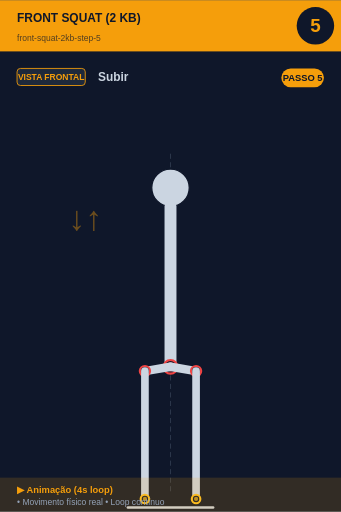
t = 0.00 s
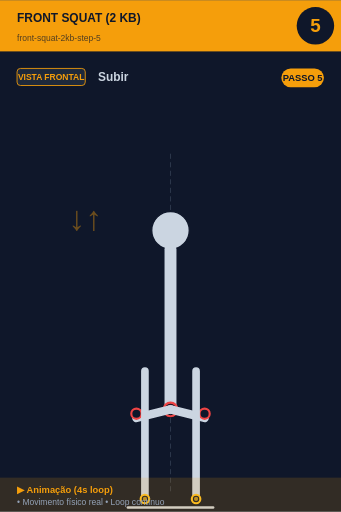
t = 0.80 s
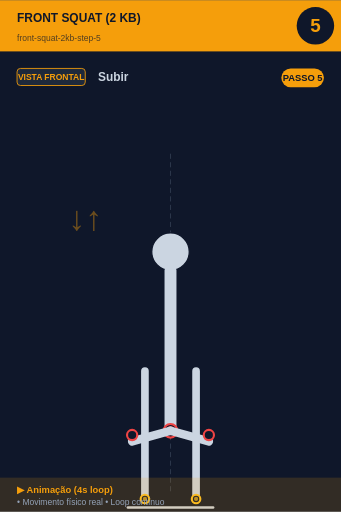
t = 1.20 s
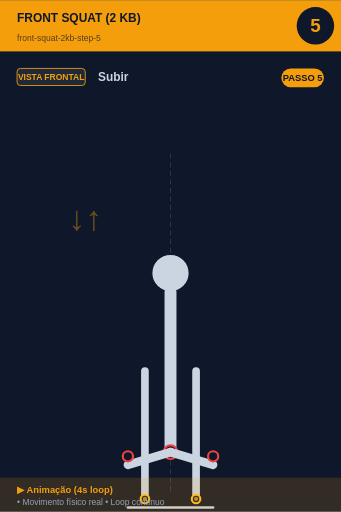
t = 2.00 s
t = 2.80 s: frame unchanged from t = 1.20 s, image omitted
t = 3.20 s: frame unchanged from t = 0.80 s, image omitted

The animated SVG that drew these frames (rendered in a browser with its animation timeline set to each time). Animation: 7 SMIL elements (animate=6,animateTransform=1); one cycle of 4.00 s, repeats indefinitely.

<svg xmlns="http://www.w3.org/2000/svg" viewBox="0 0 400 600" width="400" height="600">
<rect width="400" height="600" fill="#0f172a"/>

<!-- Header -->
<rect x="0" y="0" width="400" height="60" fill="#f59e0b"/>
<text x="20" y="25" font-size="14" font-weight="bold" fill="#0f172a" font-family="sans-serif">FRONT SQUAT (2 KB)</text>
<text x="20" y="48" font-size="10" fill="#0f172a" opacity="0.7" font-family="sans-serif">front-squat-2kb-step-5</text>

<!-- Step number -->
<circle cx="370" cy="30" r="22" fill="#0f172a"/>
<text x="370" y="37" font-size="22" font-weight="bold" fill="#f59e0b" text-anchor="middle" font-family="sans-serif">5</text>

<!-- Vista + título -->
<rect x="20" y="80" width="80" height="20" rx="4" fill="#1e293b" stroke="#f59e0b" stroke-width="1"/>
<text x="60" y="94" font-size="10" font-weight="bold" fill="#f59e0b" text-anchor="middle" font-family="sans-serif">VISTA FRONTAL</text>
<text x="115" y="95" font-size="14" font-weight="bold" fill="#cbd5e1" font-family="sans-serif">Subir</text>

<!-- Corpo -->
<g transform="translate(0, 50)">
<line x1="200" y1="130" x2="200" y2="530" stroke="#475569" stroke-width="1" stroke-dasharray="6,4" opacity="0.6"/>
<g id="squat">
  <!-- Cabeça -->
  <animateTransform attributeName="transform" type="translate"
    values="0,0; 0,100; 0,100; 0,0"
    keyTimes="0;0.4;0.6;1"
    dur="4s" repeatCount="indefinite"/>
  <circle cx="200" cy="170" r="22" fill="#cbd5e1" stroke="#0f172a" stroke-width="1.5"/>

  <!-- Tronco -->
  <line x1="200" y1="192" x2="200" y2="380" stroke="#cbd5e1" stroke-width="14" stroke-linecap="round"/>
  <circle cx="200" cy="380" r="8" fill="#0f172a" stroke="#ef4444" stroke-width="2.5"/>
  <circle cx="200" cy="380" r="5.5" fill="#ef4444" opacity="0.7"/>

  <!-- Coxas (animadas: paralelas ao chão quando baixo) -->
  <line x1="200" y1="380" x2="250" y2="395" stroke="#cbd5e1" stroke-width="10" stroke-linecap="round">
    <animate attributeName="x2" values="230;250;250;230" keyTimes="0;0.4;0.6;1" dur="4s" repeatCount="indefinite"/>
    <animate attributeName="y2" values="385;395;395;385" keyTimes="0;0.4;0.6;1" dur="4s" repeatCount="indefinite"/>
  </line>
  <line x1="200" y1="380" x2="150" y2="395" stroke="#cbd5e1" stroke-width="10" stroke-linecap="round">
    <animate attributeName="x2" values="170;150;150;170" keyTimes="0;0.4;0.6;1" dur="4s" repeatCount="indefinite"/>
    <animate attributeName="y2" values="385;395;395;385" keyTimes="0;0.4;0.6;1" dur="4s" repeatCount="indefinite"/>
  </line>

  <!-- Joelhos -->
  <circle cx="230" cy="385" r="6" fill="#0f172a" stroke="#ef4444" stroke-width="2.5">
    <animate attributeName="cx" values="230;250;250;230" keyTimes="0;0.4;0.6;1" dur="4s" repeatCount="indefinite"/>
  </circle>
  <circle cx="170" cy="385" r="6" fill="#0f172a" stroke="#ef4444" stroke-width="2.5">
    <animate attributeName="cx" values="170;150;150;170" keyTimes="0;0.4;0.6;1" dur="4s" repeatCount="indefinite"/>
  </circle>
</g>
<text x="80" y="220" font-size="40" fill="#f59e0b" opacity="0.4" font-weight="bold">↓↑</text><line x1="170" y1="385" x2="170" y2="535" stroke="#cbd5e1" stroke-width="9" stroke-linecap="round"/><line x1="230" y1="385" x2="230" y2="535" stroke="#cbd5e1" stroke-width="9" stroke-linecap="round"/><circle cx="170" cy="535" r="5" fill="#0f172a" stroke="#fbbf24" stroke-width="2.5"/><circle cx="170" cy="535" r="2.5" fill="#fbbf24" opacity="0.7"/><circle cx="230" cy="535" r="5" fill="#0f172a" stroke="#fbbf24" stroke-width="2.5"/><circle cx="230" cy="535" r="2.5" fill="#fbbf24" opacity="0.7"/><line x1="150" y1="545" x2="250" y2="545" stroke="#cbd5e1" stroke-width="3" stroke-linecap="round"/>
</g>

<!-- Footer -->
<rect x="0" y="560" width="400" height="40" fill="#f59e0b" opacity="0.15"/>
<text x="20" y="578" font-size="11" font-weight="bold" fill="#f59e0b" font-family="sans-serif">▶ Animação (4s loop)</text>
<text x="20" y="592" font-size="10" fill="#94a3b8" font-family="sans-serif">• Movimento físico real • Loop contínuo</text>

<!-- Tag PASSO N -->
<g transform="translate(330, 80)">
<rect x="0" y="0" width="50" height="22" rx="11" fill="#f59e0b"/>
<text x="25" y="15" font-size="11" font-weight="bold" fill="#0f172a" text-anchor="middle" font-family="sans-serif">PASSO 5</text>
</g>
</svg>
